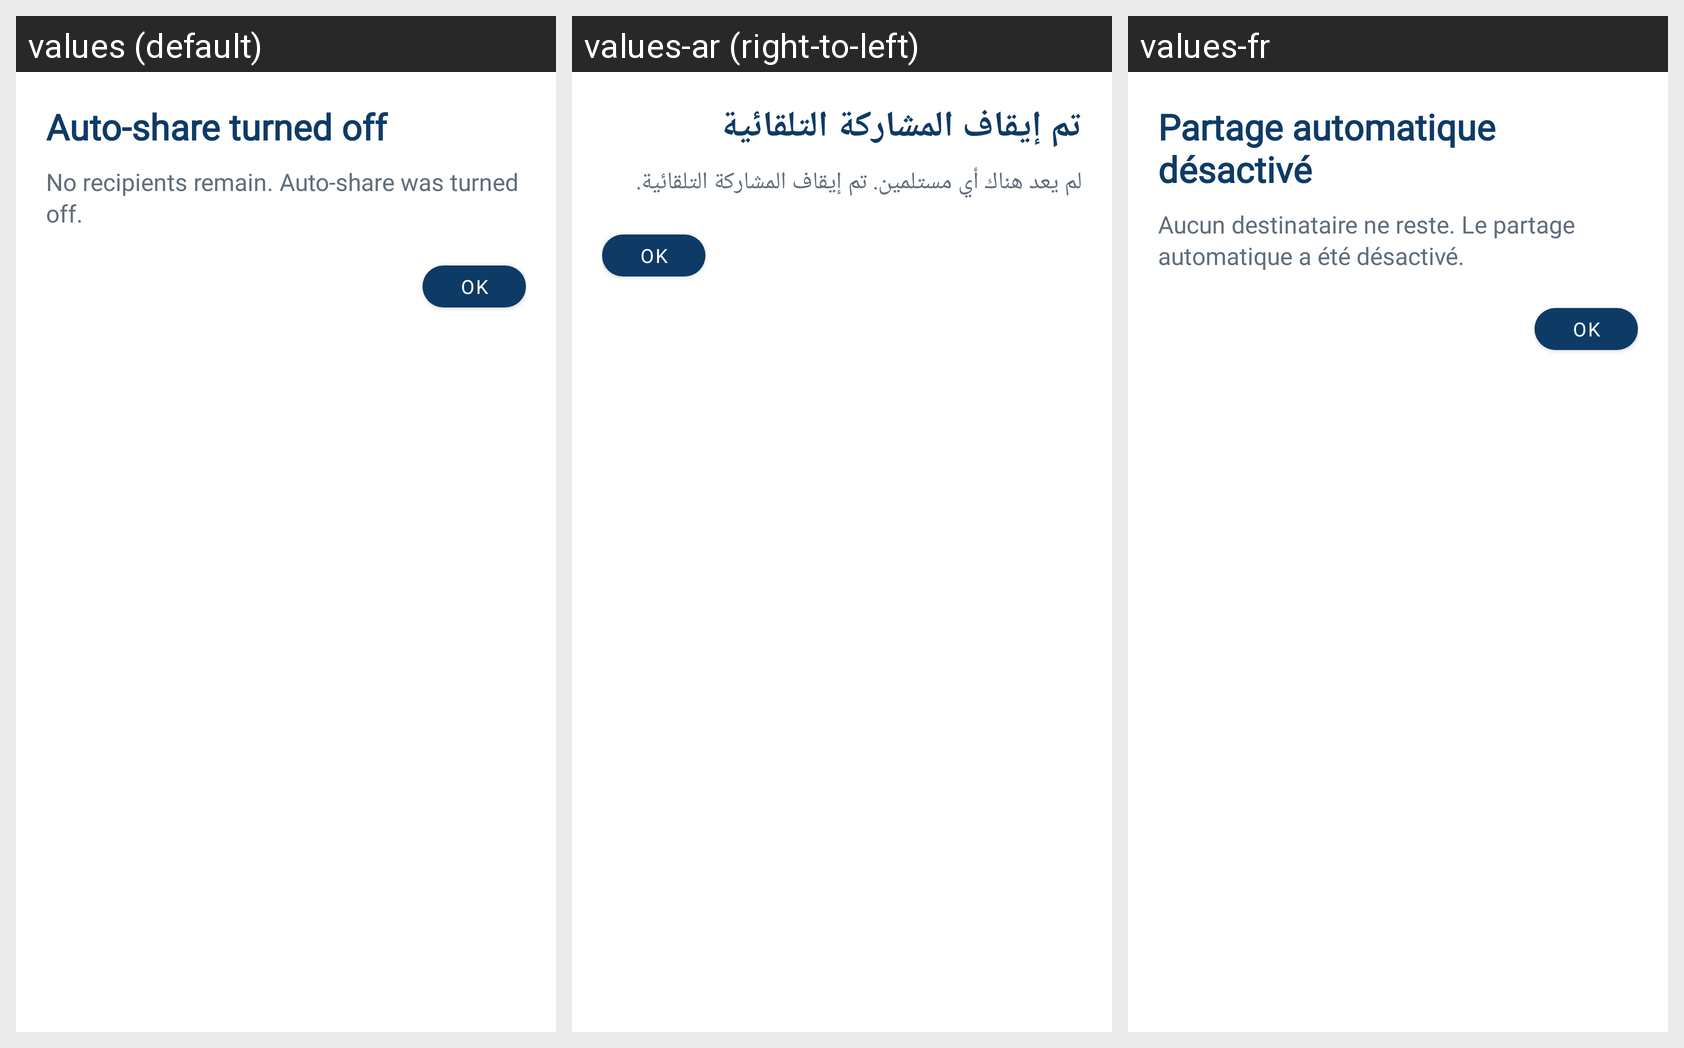

This grid shows one Android layout under several languages. Give, for every string resource on the screen, its name, the default text and each shown locale's text.
Android screen res/layout/dialog_auto_share_turned_off.xml rendered under 3 locales, left to right: values (default), values-ar (right-to-left), values-fr. Device: Nexus 5 (rendered at 1080×1920; each locale shown at half size, 540×960, under a caption strip naming it); theme Theme.Test.NoActionBar.
Strings drawn on this screen, with the default value and each locale's value (text and hints the layout hard-codes, and strings that could not be matched under every locale, appear in the picture but are not listed):

settings_auto_share_turned_off_title
  values: Auto-share turned off
  values-ar: تم إيقاف المشاركة التلقائية
  values-fr: Partage automatique désactivé

settings_auto_share_turned_off_message
  values: No recipients remain. Auto-share was turned off.
  values-ar: لم يعد هناك أي مستلمين. تم إيقاف المشاركة التلقائية.
  values-fr: Aucun destinataire ne reste. Le partage automatique a été désactivé.
